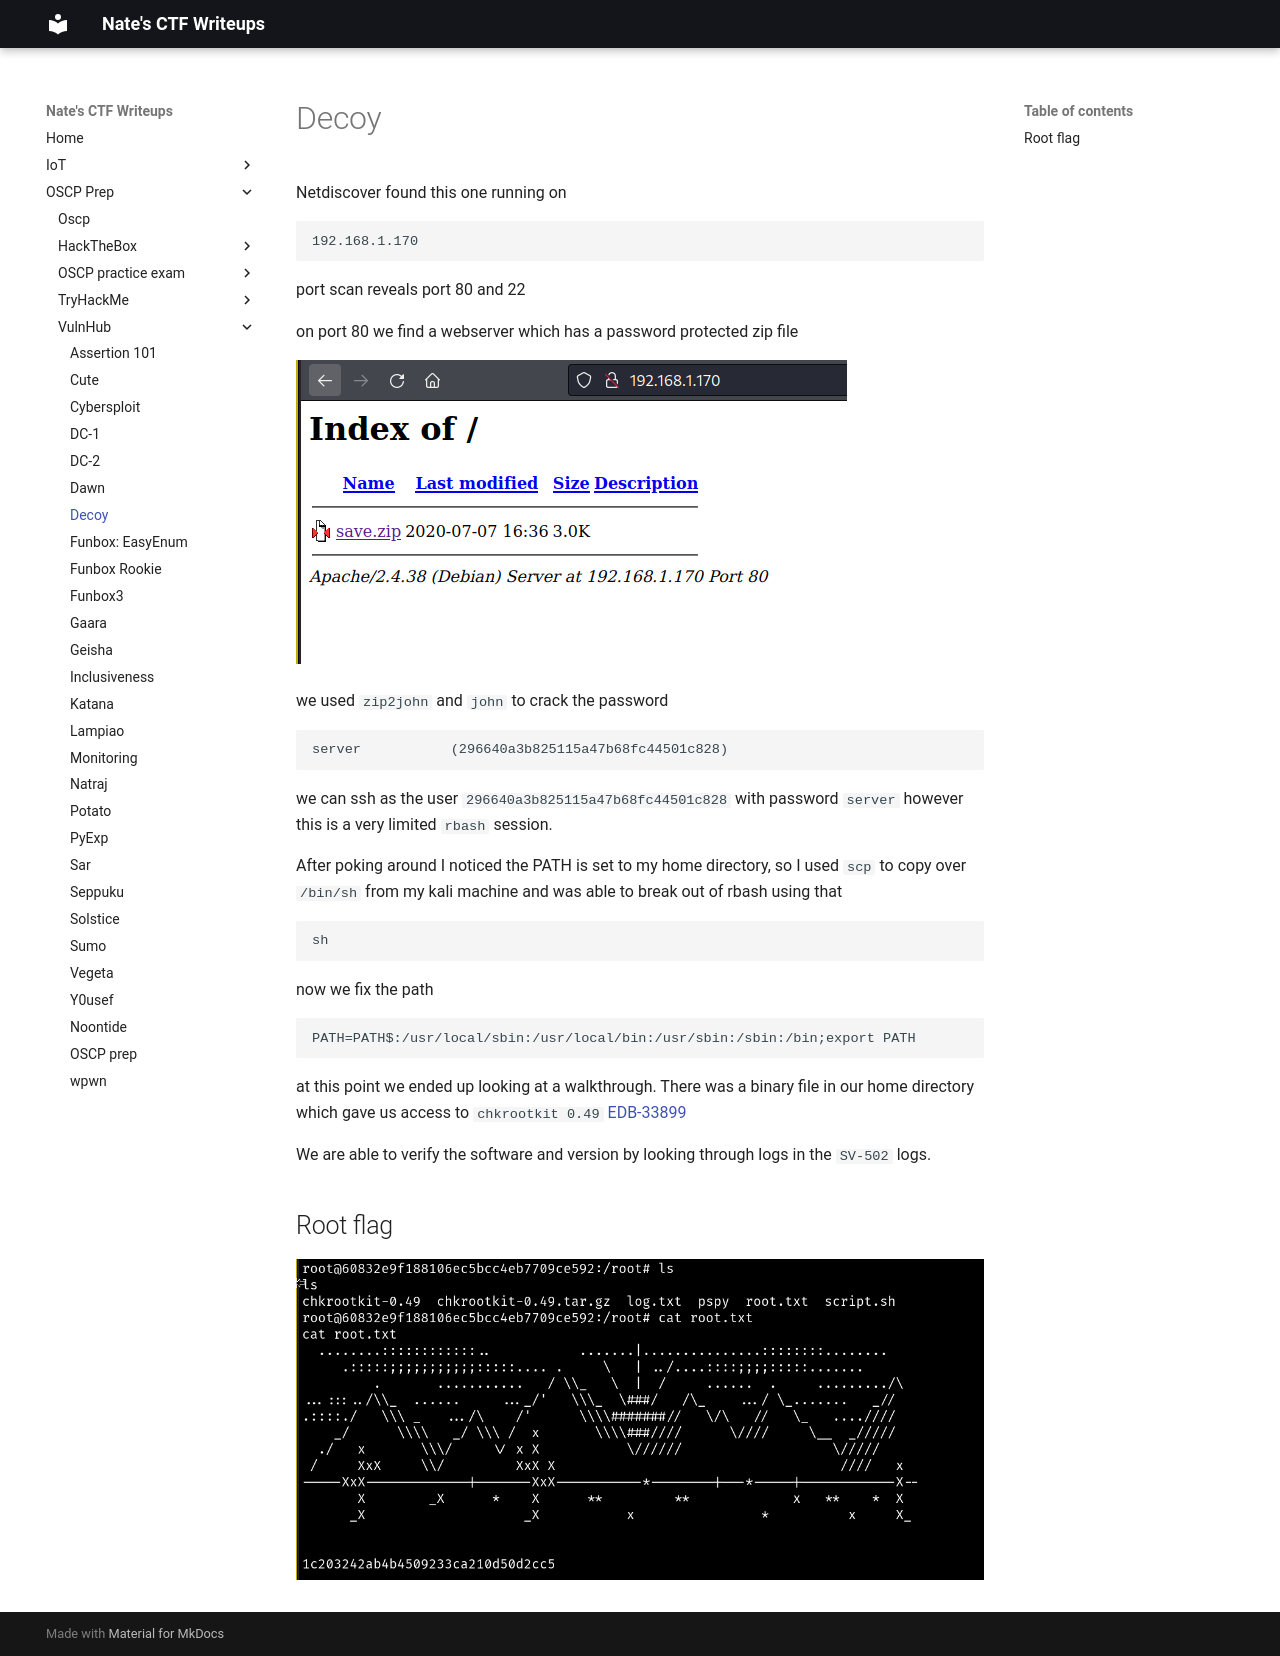

repository: nobodynate/nobodynate.github.io · page: OSCP-Prep/VulnHub/Decoy/index.html · generator: mkdocs

# Decoy

Netdiscover found this one running on

```
192.168.1.170
```

port scan reveals port 80 and 22

on port 80 we find a webserver which has a password protected zip file

![[Pasted image 20220710220811.png]]

we used `zip2john` and `john` to crack the password

```
server           (296640a3b825115a47b68fc44501c828)
```

we can ssh as the user `296640a3b825115a47b68fc44501c828` with password `server` however this is a very limited `rbash` session.

After poking around I noticed the PATH is set to my home directory, so I used `scp` to copy over `/bin/sh` from my kali machine and was able to break out of rbash using that

```
sh
```

now we fix the path

```
PATH=PATH$:/usr/local/sbin:/usr/local/bin:/usr/sbin:/sbin:/bin;export PATH
```

at this point we ended up looking at a walkthrough. There was a binary file in our home directory which gave us access to `chkrootkit 0.49` [EDB-33899](https://www.exploit-db.com/exploits/33899)

We are able to verify the software and version by looking through logs in the `SV-502` logs.

## Root flag
![[Pasted image 20220710225740.png]]
